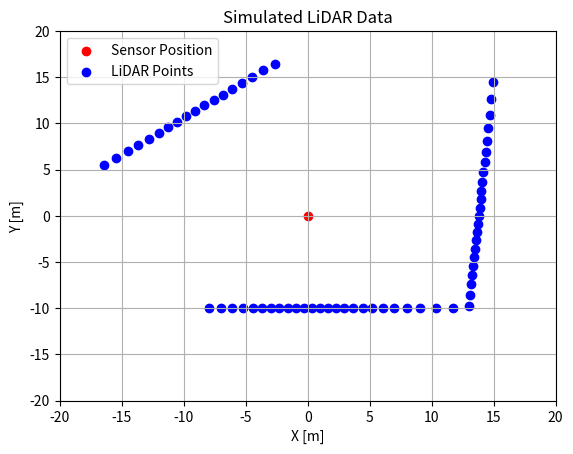

Python code for this plot: (Note: this script raises an exception after producing the figure.)
import numpy as np
import matplotlib.pyplot as plt
import matplotlib.lines as mlines
from scipy.linalg import cholesky, solve, solve_triangular
 
# function for RBF kernel
def rbf_kernel(X1, X2, length_scale, sigma_f):
    """
    Computes the RBF (Radial Basis Function) kernel between X1 and X2.
    """
    sqdist = np.sum(X1**2, 1).reshape(-1, 1) + np.sum(X2**2, 1) - 2 * X1 @ X2.T  # distance between points in X1 and X2
                                                                                 # note the dimentions in the sums!
                                                                                 # This is to create a matrix containing
                                                                                 # all distances between pairs of points
    return sigma_f**2 * np.exp(-0.5 * sqdist / length_scale**2)  # Same kernel as in paper
 
# function defining CBF (simple - not the one on GP Lidar paper)
def cbf_function(x_test, safe_dist):
    """
    Computes the CBF at certain distance.
    """
    return  rbf_kernel(x_test, X_train, length_scale, sigma_f) @ alpha - safe_dist
 
 
# Function to apply a 2D rotation matrix
def rotate(x, y, angle_deg):
    angle_rad = np.radians(angle_deg)
    cos_theta, sin_theta = np.cos(angle_rad), np.sin(angle_rad)
    x_rot = x * cos_theta - y * sin_theta
    y_rot = x * sin_theta + y * cos_theta
    return x_rot, y_rot
 
# Function to draw a detailed TurtleBot with orientation
def draw_detailed_turtlebot(ax, center=(0, 0), base_radius=1, wheel_width=0.2, wheel_height=0.5,
                            sensor_radius=0.15, caster_wheel_radius=0.1, orientation_deg=0):
    x, y = center  # Unpack the center coordinates
 
    # Draw the base (outer circle) with rotation
    base_x, base_y = rotate(x, y, orientation_deg)
    base = plt.Circle((base_x, base_y), base_radius, color='lightblue', fill=True)
    ax.add_patch(base)
 
    # Draw the inner circle (robot base details) with rotation
    inner_base = plt.Circle((base_x, base_y), base_radius * 0.8, color='darkblue', fill=True)
    ax.add_patch(inner_base)
 
    # Draw bolts or base details (4 small circles around the base) with rotation
    for angle in [45, 135, 225, 315]:  # 4 angles for the bolts
        bolt_x = x + base_radius * 0.6 * np.cos(np.radians(angle))
        bolt_y = y + base_radius * 0.6 * np.sin(np.radians(angle))
        bolt_x_rot, bolt_y_rot = rotate(bolt_x - x, bolt_y - y, orientation_deg)
        bolt = plt.Circle((x + bolt_x_rot, y + bolt_y_rot), 0.05, color='gray', fill=True)
        ax.add_patch(bolt)
 
    # Draw the left wheel with rotation
    left_wheel_x = x - base_radius - wheel_width / 2
    left_wheel_y = y - wheel_height / 2
    left_wheel_x_rot, left_wheel_y_rot = rotate(left_wheel_x - x, left_wheel_y - y, orientation_deg)
    left_wheel = plt.Rectangle((x + left_wheel_x_rot, y + left_wheel_y_rot),
                               wheel_width, wheel_height, color='black', angle=orientation_deg)
    ax.add_patch(left_wheel)
 
    # Draw the right wheel with rotation
    right_wheel_x = x + base_radius - wheel_width / 2
    right_wheel_y = y - wheel_height / 2
    right_wheel_x_rot, right_wheel_y_rot = rotate(right_wheel_x - x, right_wheel_y - y, orientation_deg)
    right_wheel = plt.Rectangle((x + right_wheel_x_rot, y + right_wheel_y_rot),
                                wheel_width, wheel_height, color='black', angle=orientation_deg)
    ax.add_patch(right_wheel)
 
    # Draw a small lidar or camera sensor on top with rotation
    sensor_x = x
    sensor_y = y + base_radius + sensor_radius
    sensor_x_rot, sensor_y_rot = rotate(sensor_x - x, sensor_y - y, orientation_deg)
    sensor = plt.Circle((x + sensor_x_rot, y + sensor_y_rot), sensor_radius, color='gray', fill=True)
    ax.add_patch(sensor)
 
    # Draw a small caster wheel at the back with rotation
    caster_wheel_x = x
    caster_wheel_y = y - base_radius - caster_wheel_radius
    caster_wheel_x_rot, caster_wheel_y_rot = rotate(caster_wheel_x - x, caster_wheel_y - y, orientation_deg)
    caster_wheel = plt.Circle((x + caster_wheel_x_rot, y + caster_wheel_y_rot), caster_wheel_radius, color='black', fill=True)
    ax.add_patch(caster_wheel)
 
# Step 1: Simulate LiDAR Data
num_points = 50
x_width = 20
y_width = 20
x0, y0 = 0, 0
 
num_lines = num_points
 
x_startL = np.array([-17, 13, -9])
x_endL = np.array([-2, 15, 13])
y_startL = np.array([5, -10, -10])
y_endL = np.array([17, 15, -10])
 
num_barriers = 3
 
x_lidar = []
y_lidar = []
 
for nB in np.arange(0, num_barriers):
    x_start = x_startL[nB]
    x_end = x_endL[nB]
    y_start = y_startL[nB]
    y_end = y_endL[nB]
   
    # Line params
    mL = (y_end - y_start) / (x_end - x_start)
    bL = y_start - mL * x_start
 
    angles = np.linspace(0, 2*np.pi, num_lines)
 
    line_start = np.array([x_start, y_start])
    line_end = np.array([x_end, y_end])
 
    for theta in angles:
        m = np.tan(theta)
        # since the lines start at (0,0) then the intercept is 0
        b = 0
        if m != 0:
            x_intersect = (bL - 0) / (m - mL)
            y_intersect = mL*x_intersect + bL
            if min(x_start, x_end) <= x_intersect <= max(x_start, x_end):
                x_lidar.append(x_intersect)
                if min(y_start, y_end) <= y_intersect <= max(y_start, y_end):
                    y_lidar.append(y_intersect)
                   
               
               
 
x_lidar = np.array(x_lidar)
y_lidar = np.array(y_lidar)
 
distances = np.sqrt(x_lidar**2 + y_lidar**2)
angles = np.arctan2(y_lidar, x_lidar)
 
 
 
 
 
plt.figure(1)
plt.scatter(x0, y0, color='red', label='Sensor Position')
plt.scatter(x_lidar, y_lidar, color='blue', label='LiDAR Points')
plt.title('Simulated LiDAR Data')
plt.xlabel('X [m]')
plt.ylabel('Y [m]')
plt.xlim([-x_width, x_width])
plt.ylim([-y_width, y_width])
plt.grid(True)
plt.legend()
 
 
# Step 2: Gaussian Process (GP) Model Training
sigma_f = 1.0  # set to 1 as in paper
length_scale = 1.0
noise_variance = 1e-4
 
X_train = np.column_stack((x_lidar, y_lidar))
Y_train = distances
 
# Compute the covariance matrices
K = rbf_kernel(X_train, X_train, length_scale, sigma_f) + noise_variance * np.eye(len(X_train))
alpha = np.linalg.pinv(K) @ Y_train
 
# Define a grid for visualization
grid_size = 100
x_grid, y_grid = np.meshgrid(np.linspace(-x_width, x_width, grid_size), np.linspace(-y_width, y_width, grid_size))
X_test = np.column_stack((x_grid.ravel(), y_grid.ravel()))
 
# Predict GP mean and variance
K_star = rbf_kernel(X_test, X_train, length_scale, sigma_f)
K_ss = rbf_kernel(X_test, X_test, length_scale, sigma_f) + noise_variance * np.eye(len(X_test))
 
mu_test = K_star @ alpha
var_test = np.diag(K_ss - K_star @ np.linalg.pinv(K) @ K_star.T)
 
# Reshape for plotting
mu_grid = mu_test.reshape(grid_size, grid_size)
var_grid = var_test.reshape(grid_size, grid_size)
 
# plt.figure()
# plt.contourf(x_grid, y_grid, mu_grid, 20, cmap='viridis')
# plt.colorbar()
# plt.title('GP Mean (Gaussian Kernels)')
# plt.xlabel('X [m]')
# plt.ylabel('Y [m]')
# plt.scatter(x_lidar, y_lidar, color='red', label='LiDAR Points')
# plt.xlim([-x_width, x_width])
# plt.ylim([-y_width, y_width])
# plt.legend()
 
 
# plt.figure()
# plt.contourf(x_grid, y_grid, var_grid, 20, cmap='viridis')
# plt.colorbar()
# plt.title('GP Variance (Uncertainty)')
# plt.xlabel('X [m]')
# plt.ylabel('Y [m]')
# plt.scatter(x_lidar, y_lidar, color='red', label='LiDAR Points')
# plt.xlim([-x_width, x_width])
# plt.ylim([-y_width, y_width])
# plt.legend()
 
 
# Step 4: Define and Visualize trivial Control Barrier Function (CBF)
safe_distance = 0.5
 
cbf_values = cbf_function(X_test, safe_distance)
cbf_grid = cbf_values.reshape(grid_size, grid_size)
 
fig, ax = plt.subplots()
plt.contourf(x_grid, y_grid, cbf_grid, 20, cmap='twilight')
# plt.colorbar()
plt.title('2D Area Map')
plt.xlabel('X [m]')
plt.ylabel('Y [m]')
scatter = plt.scatter(x_lidar, y_lidar, color='red', label='LiDAR Points', s=15)
# Plotting contour at h(x) = 0
# plt.contour(x_grid, y_grid, cbf_grid, [0], colors='black', linewidths=2)  # CBF boundary
# Plotting contour for CBF boundary at h(x) = 0
cbf_contour = plt.contour(x_grid, y_grid, cbf_grid, [0], colors='black', linewidths=2)
 
# Create legend entries
# Add legend for contour level of interest
contour_legend = mlines.Line2D([], [], color='black', linewidth=2, label='CBF Boundary (h(x)=0)')
plt.legend(handles=[contour_legend, plt.Line2D([0], [0], marker='o', color='w', markerfacecolor='red', markersize=10, label='LiDAR Points')], loc='lower right')
 
 
plt.xlim([-x_width, x_width])
plt.ylim([-y_width, y_width])
 
draw_detailed_turtlebot(ax, center=(0, 0), base_radius=2, wheel_width=0.4, wheel_height=1,
                        sensor_radius=0.3, caster_wheel_radius=0.2, orientation_deg=45)
 
# Draw lines from the origin to each LiDAR point
for x_l, y_l in zip(x_lidar, y_lidar):
    plt.plot([x0, x_l], [y0, y_l], color='green', linewidth=1.0, linestyle=':')
 
plt.show(block=False)  # Non-blocking, so both figures appear
 
plt.waitforbuttonpress()
 
plt.close('all')
